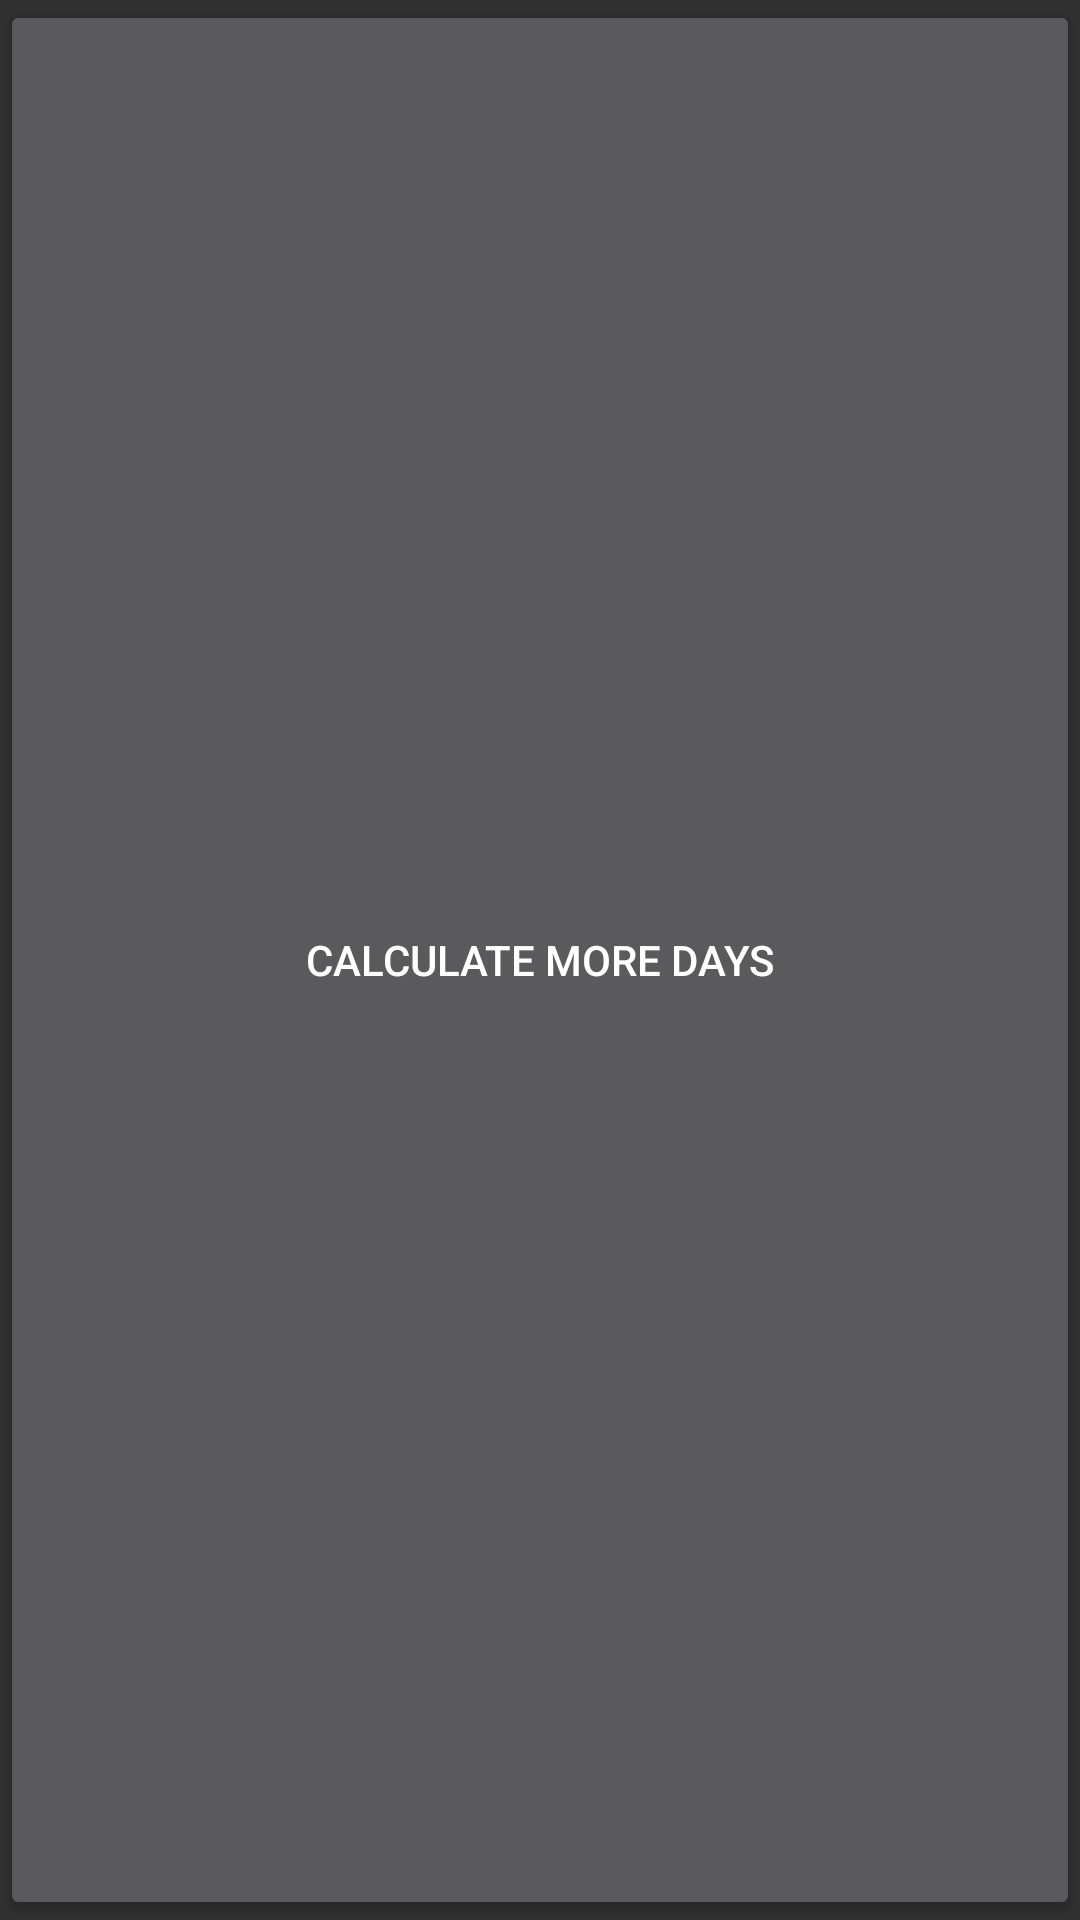

Layout XML and referenced resources for this Android screen:
<!-- AndroidManifest.xml: application theme AppTheme -->
<!-- res/layout/extend_button.xml -->
<?xml version="1.0" encoding="utf-8"?>
<Button
    xmlns:android="http://schemas.android.com/apk/res/android"
    android:id="@+id/button_extend_data"
    android:layout_width="match_parent"
    android:layout_height="@dimen/standard_height"
    android:text="@string/button_extend_data"/>
<!-- resources referenced by this layout -->
<resources>
  <string name="button_extend_data">Calculate more days</string>
  <style name="AppTheme" parent="Theme.AppCompat.NoActionBar" />
</resources>
